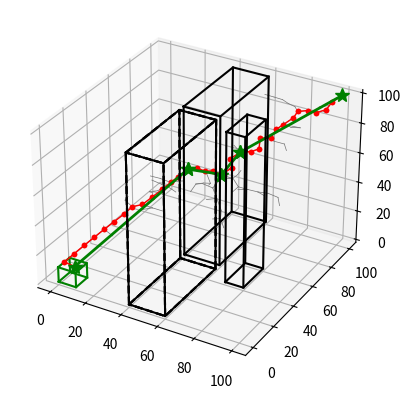

The script that saved this image:
#!/usr/bin/env python

#--------------------------------------Libraries------------------------------------------
import matplotlib.pyplot as plt
from mpl_toolkits.mplot3d import Axes3D
import math
import random

#--------------------------------------Classes--------------------------------------------
#Environment and Obstacles
class env3d:

#environment class is defined by obstacle vertices and boundaries
	def __init__(self, x,y,z,xmin,xmax,ymin,ymax,zmin,zmax):
		self.x = x
		self.y = y
		self.z = z
		self.xmin=xmin
		self.xmax=xmax
		self.ymin=ymin
		self.ymax=ymax
		self.zmin=zmin
		self.zmax=zmax
		
#when obstacles are sensed
	def obs_add(self,ox,oy,oz):
		self.x += ox
		self.y += oy
		self.z += oz
				
#Collision checking for a path
	def inobstacle(self,x1,y1,x2,y2):
		c=1 #assume no collision
		obs_num = int(len(self.x)/4) #four vertices for each rectangular obstacle
		for i in range(1,obs_num+1):
			xomin=self.x[4*(i-1)]
			xomax=self.x[4*(i-1)+2]
			yomin=self.y[4*(i-1)]
			yomax=self.y[4*(i-1)+1]
			for j in range(0,101):
				u=j/100.0
				x=x1*u+x2*(1-u)
				y=y1*u+y2*(1-u)
				if (x>=xomin) and (x<=xomax) and (y>=yomin) and (y<=yomax):
					c=0
					break
			if c==0: break	
		return c

#check if newly added sample is in the free configuration space
	def isfree(self):
		n= G.number_of_nodes()-1
		(x,y)= (G.x[n], G.y[n]) 
		obs_num = int(len(self.x)/4) #four vertices for each rectangular obstacle
		for i in range(1,obs_num+1):
			xomin=self.x[4*(i-1)]
			xomax=self.x[4*(i-1)+2]
			yomin=self.y[4*(i-1)]
			yomax=self.y[4*(i-1)+1]
			if (x>=xomin) and (x<=xomax) and (y>=yomin) and (y<=yomax):
				G.remove_node(n)
				return 0
				break	
				
#check if current node is in goal region
	def ingoal(self):
		n= G.number_of_nodes()-1
		(x,y,z)= (G.x[n], G.y[n],G.z[n]) 
		if (x>=xgmin) and (x<=xgmax) and (y>=ygmin) and (y<=ygmax) and (z>=zgmin) and (z<=zgmax) :
			return 1
		else:
			return 0
			
#check for a specific node
	def isfree_xy(self,x,y): 
		obs_num = len(self.x)/4 #four vertices for each rectangular obstacle
		for i in range(1,obs_num+1):
			xomin=self.x[4*(i-1)]
			xomax=self.x[4*(i-1)+2]
			yomin=self.y[4*(i-1)]
			yomax=self.y[4*(i-1)+1]
			if (x>=xomin) and (x<=xomax) and (y>=yomin) and (y<=yomax):
				return 0
				break
				
#draw the edges of a 3d cuboid			
	def cubedraw(self,obsx,obsy,obzl,obzh,k):
		x = obsx
		y = obsy
		zl = [obzl,obzl,obzl,obzl,obzl]
		zh = [obzh,obzh,obzh,obzh,obzh]
		
		ax.plot(x, y, zl,k)
		ax.plot(x,y,zh,k)
		for i in range (0,len(x)-1):
			obx = [x[i],x[i]]
			oby = [y[i],y[i]]
			obz = [zl[i],zh[i]]
			ax.plot(obx,oby,obz,k)
						
#Sensing
#Check for obstacles given the robot's current position and the sensor 
#Only hidden obstacles are checked, others are known a-priori

	def sense (self,x,y,r):
		obs_num = len(hvx)/4 #four vertices for each rectangular obstacle
		for i in range(1,obs_num+1):
			xomin=hvx[4*(i-1)]-r
			xomax=hvx[4*(i-1)+2]+r
			yomin=hvy[4*(i-1)]-r
			yomax=hvy[4*(i-1)+1]+r
			if (x>=xomin) and (x<=xomax) and (y>=yomin) and (y<=yomax):
			
#if the robot is within the sensing range of the obstacle, add it to visibile list
				hx_i= [hvx[4*(i-1)],hvx[4*(i-1)],hvx[4*(i-1)+2],hvx[4*(i-1)+2]]
				hy_i= [hvy[4*(i-1)],hvy[4*(i-1)+1],hvy[4*(i-1)+1],hvy[4*(i-1)]]
				
				self.obs_add(hx_i,hy_i)
#add point where new obstacle detected
				return 1
#-----------------------------------------------------------------------------------------
class RRT3d:
	def __init__(self,nstart):
		(x,y,z)=nstart
		self.x=[]
		self.y=[]
		self.z=[]
		self.parent=[]
		self.x.append(x)
		self.y.append(y)
		self.z.append(z)
		#first node is the only node whose parent is itself
		self.parent.append(0)
	
	#get metric value (current metric is euclidean distance)
	def metric(self,n1,n2):
		(x1,y1,z1)= (self.x[n1],self.y[n1],self.z[n1])
		(x2,y2,z2)= (self.x[n2],self.y[n2],self.z[n2])
		x1=float(x1)
		y1=float(y1)
		x2=float(x2)
		y2=float(y2)
		z1=float(z1)
		z2=float(z2)
		px=(x1-x2)**(2)
		py=(y1-y2)**(2)
		pz=(z1-z2)**(2)
		metric = (px+py+pz)**(0.5)
		return metric
			
	#expand a random point
	#calls subroutines to find nearest node and connect it
	def expand (self):
		#add random node
		x = random.uniform (E.xmin, E.xmax)
		y = random.uniform (E.ymin, E.ymax)
		z = random.uniform (E.zmin, E.zmax)
		n= self.number_of_nodes() #new node number
		self.add_node(n,x,y,z)
		if E.isfree()!=0:
			#find nearest node
			nnear = self.near(n)
			#find new node based on step size
			self.step(nnear,n)
			#connect the random node with its nearest node
			self.connect(nnear,n)
		
	def bias (self):
		#add random node
		n= self.number_of_nodes() #new node
		self.add_node(n,xg,yg,zg) #test goal region
		#find nearest node
		nnear = self.near(n)
		#find new node based on step size
		self.step(nnear,n)
		#connect the random node with its nearest node
		self.connect(nnear,n)
	
	#nearest node
	def near(self,n):
		#find a near node
		dmin = self.metric(0,n)
		nnear = 0
		for i in range(0,n):
			if self.metric(i,n) < dmin:
				dmin=self.metric(i,n)
				nnear = i
		return nnear
		
#step size
	def step(self,nnear,nrand):
		d = self.metric(nnear,nrand)
		if d>dmax:
			u=dmax/d
			(xnear,ynear,znear)= (self.x[nnear],self.y[nnear],self.z[nnear])
			(xrand,yrand,zrand)= (self.x[nrand],self.y[nrand],self.z[nrand]) 
			(px,py,pz)=(xrand-xnear,yrand-ynear,zrand-znear)
			theta = math.atan2(py,px)
			x=xnear+dmax*math.cos(theta)
			y=ynear+dmax*math.sin(theta)
			alpha = math.atan2(pz,y)
			z=znear+dmax*math.sin(alpha)
			self.remove_node(nrand)
			self.add_node(nrand,x,y,z) #this is a new node between rand and near

#connect two nodes (local planner)
	def connect(self,n1,n2):
		(x1,y1,z1)= (self.x[n1],self.y[n1],self.z[n1])
		(x2,y2,z2)= (self.x[n2],self.y[n2],self.z[n2])
		n= G.number_of_nodes()-1
		#subdivide path into 100 small segments and ensure each segment is collision free
		if E.inobstacle(x1,y1,x2,y2)==0:
			self.remove_node(n2)
		else:
			self.add_edge(n1,n2)
			
#connect two trees (Boundary Valued Problem)
	def BVP_to(self,A):
		#attempt to connect this node
		n1=self.number_of_nodes()-1
		(x1,y1,z1)= (self.x[n1],self.y[n1],self.z[n1])
		c=0 #assume no connection
		num=A.number_of_nodes()
		for i in range (0,num-1):
			(x2,y2,z2)= (A.x[n2],A.y[n2],A.z[n2])
			if E.inobstacle(x1,y1,x2,y2)==1:
				self.add_node(n1+1,x2,y2)
				self.add_edge(n1,n1+1)
				self.BVPnode=n1+1
				A.BVPnode=i
				c=1
				break
		return c					

#add node
	def add_node(self,n,x,y,z):
		self.x.insert(n, x)
		self.y.insert(n, y)
		self.z.insert(n, z)

#remove node
	def remove_node(self,n):
		self.x.pop(n)
		self.y.pop(n)
		self.z.pop(n)

#add edge
	def add_edge(self,parent,child):
		self.parent.insert(child,parent)
		
#remove node		
	def remove_edge(self,n):
		self.parent.pop(n)
		
#clear
	def clear(self,nstart):
		(x,y)=nstart
		self.x=[]
		self.y=[]
		self.z=[]
		self.parent=[]
		self.x.append(x)
		self.y.append(y)
		self.z.append(z)
		#first node is the only node whose parent is itself
		self.parent.append(0)
		
#number of nodes
	def number_of_nodes(self):
		return len(self.x)
		
#path to goal
	def path_to_goal(self):
		#find goal state
		for i in range (0,G.number_of_nodes()):
			(x,y,z)= (self.x[i],self.y[i],self.z[i])
			if (x>=xgmin) and (x<=xgmax) and (y>=ygmin) and (y<=ygmax) and (z>=zgmin) and (z<=zgmax) :
				self.goalstate = i
				break
		#add goal state to and its parent node to the path	
		self.path=[]
		self.path.append(i)
		newpos=self.parent[i]
		#keep adding parents	
		while (newpos!=0):
			self.path.append(newpos)
			newpos=self.parent[newpos]	
		#add start state
		self.path.append(0)
		# print(self.path)
		
	def prun(self):	
		#initial query nodes in the path
		#we already know 0-1 is collision free
		#start by checking 0-2
		s=0
		e=2
		self.tpath=[]
		self.tpath.append(self.path[s])
		for e in range(len(self.path)-1):
			(x1,y1,z1)=(self.x[self.path[s]],self.y[self.path[s]],self.z[self.path[s]])
			(x2,y2,z2)=(self.x[self.path[e]],self.y[self.path[e]],self.z[self.path[e]])
			if E.inobstacle(x1,y1,x2,y2)==0: #CC is detected
				c=0
				self.tpath.append(self.path[e-1])
				s=e-1
		self.tpath.append(self.path[-1])			
	
	def waypoints(self):
	#subdivide path into small waypoints
	#in future can be replaced with B-spline planning
		self.wayx=[]
		self.wayy=[]
		self.wayz=[]
		self.newstart=[]
		for i in range (0,len(self.tpath)-1):
			(x1,y1,z1)=(self.x[self.tpath[i]],self.y[self.tpath[i]],self.z[self.tpath[i]])
			(x2,y2,z2)=(self.x[self.tpath[i+1]],self.y[self.tpath[i+1]],self.z[self.tpath[i+1]])
			for j in range (0,101):
				dt=j/100.0
				x=x1*(dt)+x2*(1-dt)
				y=y1*(dt)+y2*(1-dt)
				z=z1*(dt)+z2*(1-dt)
				self.wayx.append(x)
				self.wayy.append(y)
				self.wayz.append(z)
				
				#measurement update
				E.sense(x,y,20)
				#collision after update
				if E.isfree_xy(x,y)==0:
					#point before collision is used for generating new plan
					self.newstart.append(i*101+j-10)
					break
		
	def sense(self):
		while(len(self.newstart)!=0):
			#first observation state
			cn=self.newstart[0]
			cx=self.wayx[cn]
			cy=self.wayy[cn]
			cz=self.wayz[cn]
			self.clear((cx,cy,cz))
			#balance between extending and biasing	
			for i in range(0,nmax):
				if i%10!=0: self.expand()
				else: self.bias()
			#check if sample is in goal, if so STOP!		
				if E.ingoal()==1:
					break
			
			cn=self.newstart[0]
			cx=self.wayx[cn]
			cy=self.wayy[cn]
			cz=self.wayz[cn]
			plt.plot(cx,cy,cz,'yo',markersize=75,alpha=0.3)
			
			#find path in RRT
			self.path_to_goal()
			self.prun()
			#display initial plan under limited sensing
			draw()
			#execute
			self.waypoints()
					
	#draw tree
	def showtree(self,k):
		for i in range (0,self.number_of_nodes()):
			par=self.parent[i]
			x=[self.x[i],self.x[par]]
			y=[self.y[i],self.y[par]]
			z=[self.z[i],self.z[par]]
			ax.plot(x,y,z,k,lw=0.5)
			
	#draw path 
	def showpath(self,k):
		# print("path: ")
		# print(self.path)
		for i in range (len(self.path)-1):
			n1=self.path[i]
			n2=self.path[i+1]
			x=[self.x[n1],self.x[n2]]
			y=[self.y[n1],self.y[n2]]
			z=[self.z[n1],self.z[n2]]
			ax.plot(x,y,z,k,lw=1,markersize=3)
			 
	#draw path to be executed
	def showtpath(self,k):
		print("path to be executed: ")
		# print(self.tpath)
		final_path_points = []
		last_val_len = (len(self.tpath)-2)
		for i in range (len(self.tpath)-1):
			n1=self.tpath[i]
			n2=self.tpath[i+1]
			x=[self.x[n1],self.x[n2]]
			y=[self.y[n1],self.y[n2]]
			z=[self.z[n1],self.z[n2]]
			ax.plot(x,y,z,k,lw=2,markersize=10)
			# print(f"{i}: ")
			# print(f"x: ({x})")
			# print(f"y: ({y})")
			# print(f"z: ({z})")
			final_path_points.append([x[0],y[0],z[0]])
			# print(f"{i} vs{last_val_len}")
			if i == last_val_len:
				final_path_points.append([x[1],y[1],z[1]])
		
		# print(f"final: {final_path_points}")
	
	def returnpath(self):
		# print("path to be executed: ")
		# print(self.tpath)
		final_path_points = []
		last_val_len = (len(self.tpath)-2)
		for i in range (len(self.tpath)-1):
			n1=self.tpath[i]
			n2=self.tpath[i+1]
			x=[self.x[n1],self.x[n2]]
			y=[self.y[n1],self.y[n2]]
			z=[self.z[n1],self.z[n2]]
			# ax.plot(x,y,z,k,lw=2,markersize=10)
			# print(f"{i}: ")
			# print(f"x: ({x})")
			# print(f"y: ({y})")
			# print(f"z: ({z})")
			final_path_points.append([x[0],y[0],z[0]])
			# print(f"{i} vs{last_val_len}")
			if i == last_val_len:
				final_path_points.append([x[1],y[1],z[1]])
		
		print(f"final: {final_path_points}")
		return final_path_points
	

	def run_rtt_api(self,data):
		#--------------------------------------Global Definitions---------------------------------
		return data
#--------------------------------------Global Definitions---------------------------------
#node limit
nmax = 5000

#goal region
xg=5
yg=5
zg=5
epsilon=5
xgmin=xg-epsilon
xgmax=xg+epsilon
ygmin=yg-epsilon
ygmax=yg+epsilon
zgmin=zg-epsilon
zgmax=zg+epsilon


#extend step size
dmax = 5
#start the root of the tree
nstart =(100,100,100) 

#specify vertices for rectangular obstacles (each object has four vertices)
#obstacles known a priori
# vx= [40,40,60,60,70,70,80,80,40,40,60,60]
# vy= [52,100,100,52,40,60,60,40, 0,48,48, 0]

vx= [40,40,60,60,70,70,80,80,40,40,60,60]
vy= [52,100,100,52,40,60,60,40,0,48,48, 0]
vz = [0,100,0,60,50,80]
#hidden obstacle
hvx= [15,15,25,25,25,25,35,35]
hvy= [15,30,30,15,40,60,60,40]

#create an RRT tree with a start node
G=RRT3d(nstart)

#environment instance
# E=env3d(vx,vy,vz,0,4900,0,3100,0,3000)
E=env3d(vx,vy,vz,0,100,0,100,0,100)
#draw setup
fig = plt.figure()
# ax = fig.gca(projection='3d')
ax=fig.add_subplot(111, projection='3d')


#--------------------------------------Functions------------------------------------------
#draw trees and environment
def draw ():
	#draw 
	
	#goal region
	gx=[xgmin,xgmin,xgmax,xgmax,xgmin]
	gy=[ygmin,ygmax,ygmax,ygmin,ygmin]
	E.cubedraw(gx,gy,xg-epsilon,xg+epsilon,'g')
		
	#draw tree
	G.showtree('0.45')
		 
	#draw path
	G.showpath('ro-')
	G.showtpath('g*-')
	ans = G.returnpath()
		 
	#draw obstacles
	num = int(len(E.x)/4)
	for i in range(1,num+1):
		obx=[E.x[4*(i-1)],E.x[4*(i-1)+1],E.x[4*(i-1)+2],E.x[4*(i-1)+3],E.x[4*(i-1)]]
		oby=[E.y[4*(i-1)],E.y[4*(i-1)+1],E.y[4*(i-1)+2],E.y[4*(i-1)+3],E.y[4*(i-1)]]
		E.cubedraw(obx,oby,E.zmin,E.zmax,'k')
	
		
	#draw  hidden obstacles (if they exist)
	obs_num = int(len(hvx)/4)
	for i in range(1,obs_num+1):
		obsx=[hvx[4*(i-1)],hvx[4*(i-1)+1],hvx[4*(i-1)+2],hvx[4*(i-1)+3],hvx[4*(i-1)]]
		obsy=[hvy[4*(i-1)],hvy[4*(i-1)+1],hvy[4*(i-1)+2],hvy[4*(i-1)+3],hvy[4*(i-1)]]
		E.cubedraw(obx,oby,E.zmin,E.zmax,'k--')
	plt.show()


#--------------------------------------RRT Implementation---------------------------------
def main():
	
	#balance between extending and biasing	
	for i in range(0,nmax):
		if i%10!=0: G.expand()
		else: G.bias()
	#check if sample is in goal, if so STOP!		
		if E.ingoal()==1:
			print('found')
			break
	G.path_to_goal()
	G.prun()
	test_ans=G.returnpath()
	print("test_ans: ",test_ans)
#  test_ans
		
	#display initial plan under limited sensing
	draw()
	
	

	
	
# run main when RRT is called
if __name__ == '__main__':
    main()
	# run_rtt_api()